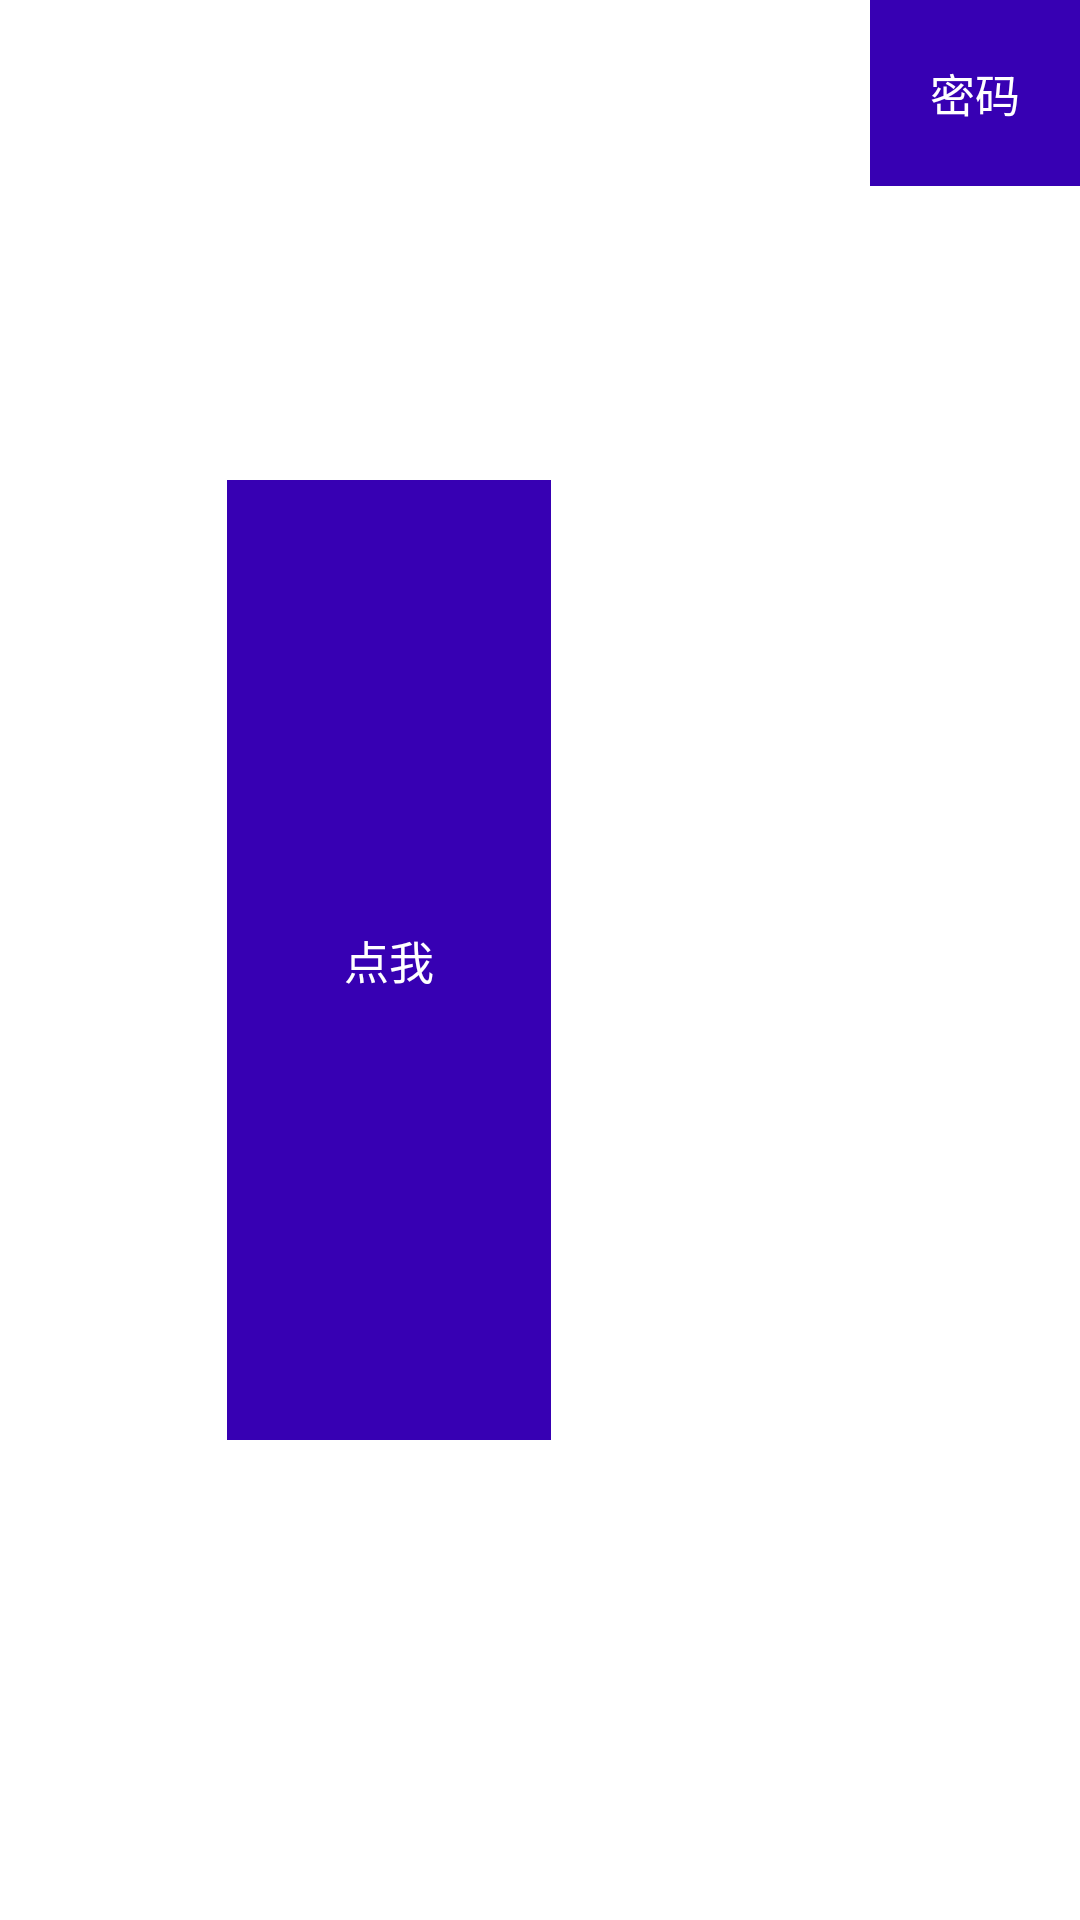

The Android layout XML behind this screen, and the referenced resources:
<!-- AndroidManifest.xml: application theme Theme.MotionAnimator -->
<!-- res/layout/activity_group.xml -->
<?xml version="1.0" encoding="utf-8"?>
<androidx.constraintlayout.widget.ConstraintLayout xmlns:android="http://schemas.android.com/apk/res/android"
    xmlns:app="http://schemas.android.com/apk/res-auto"
    xmlns:tools="http://schemas.android.com/tools"
    android:layout_width="match_parent"
    android:layout_height="match_parent"
    tools:context=".GroupActivity">

    <androidx.constraintlayout.widget.Group
        android:id="@+id/group1"
        app:constraint_referenced_ids="mtrl_picker_header"

        android:layout_width="wrap_content"
        android:layout_height="wrap_content" />

    <androidx.constraintlayout.widget.Group
        android:id="@+id/group2"
        app:constraint_referenced_ids="pa_tv"
        android:layout_width="wrap_content"
        android:layout_height="wrap_content" />

    <TextView
        android:id="@+id/mtrl_picker_header"
        style="@style/MyTextView"
        app:layout_constraintRight_toRightOf="parent"
        app:layout_constraintTop_toTopOf="parent"
        android:layout_width="wrap_content"
        android:layout_height="wrap_content"
        android:text="手机" />

    <TextView
        android:id="@+id/pa_tv"
        style="@style/MyTextView"
        app:layout_constraintRight_toRightOf="parent"
        app:layout_constraintTop_toTopOf="parent"
        android:layout_width="wrap_content"
        android:layout_height="wrap_content"
        android:text="密码" />

    <TextView
        android:id="@+id/vi_tv"
        style="@style/MyTextView"
        app:layout_constraintTop_toTopOf="parent"
        app:layout_constraintLeft_toLeftOf="parent"
        app:layout_constraintRight_toRightOf="parent"
        app:layout_constraintBottom_toBottomOf="parent"
        app:layout_constraintHorizontal_bias="0.3"
        app:layout_constraintVertical_bias="0.5"
        android:layout_width="0dp"
        android:layout_height="0dp"
        android:onClick="onClick"
        app:layout_constraintWidth_percent="0.3"
        app:layout_constraintHeight_percent="0.5"
        android:text="点我" />
</androidx.constraintlayout.widget.ConstraintLayout>
<!-- resources referenced by this layout -->
<resources>
  <style name="MyTextView">
          <item name="android:gravity">center</item>
          <item name="android:background">@color/purple_700</item>
          <item name="android:textColor">@color/white</item>
          <item name="android:textSize">15sp</item>
          <item name="android:padding">20dp</item>
      </style>
  <style name="Theme.MotionAnimator" parent="Theme.MaterialComponents.DayNight.DarkActionBar">
          
          <item name="colorPrimary">@color/purple_500</item>
          <item name="colorPrimaryVariant">@color/purple_700</item>
          <item name="colorOnPrimary">@color/white</item>
          
          <item name="colorSecondary">@color/teal_200</item>
          <item name="colorSecondaryVariant">@color/teal_700</item>
          <item name="colorOnSecondary">@color/black</item>
          
          <item name="android:statusBarColor" tools:targetApi="l">?attr/colorPrimaryVariant</item>
          
      </style>
  <color name="purple_700">#FF3700B3</color>
  <color name="white">#FFFFFFFF</color>
  <color name="purple_500">#FF6200EE</color>
  <color name="teal_200">#FF03DAC5</color>
  <color name="teal_700">#FF018786</color>
  <color name="black">#FF000000</color>
</resources>
